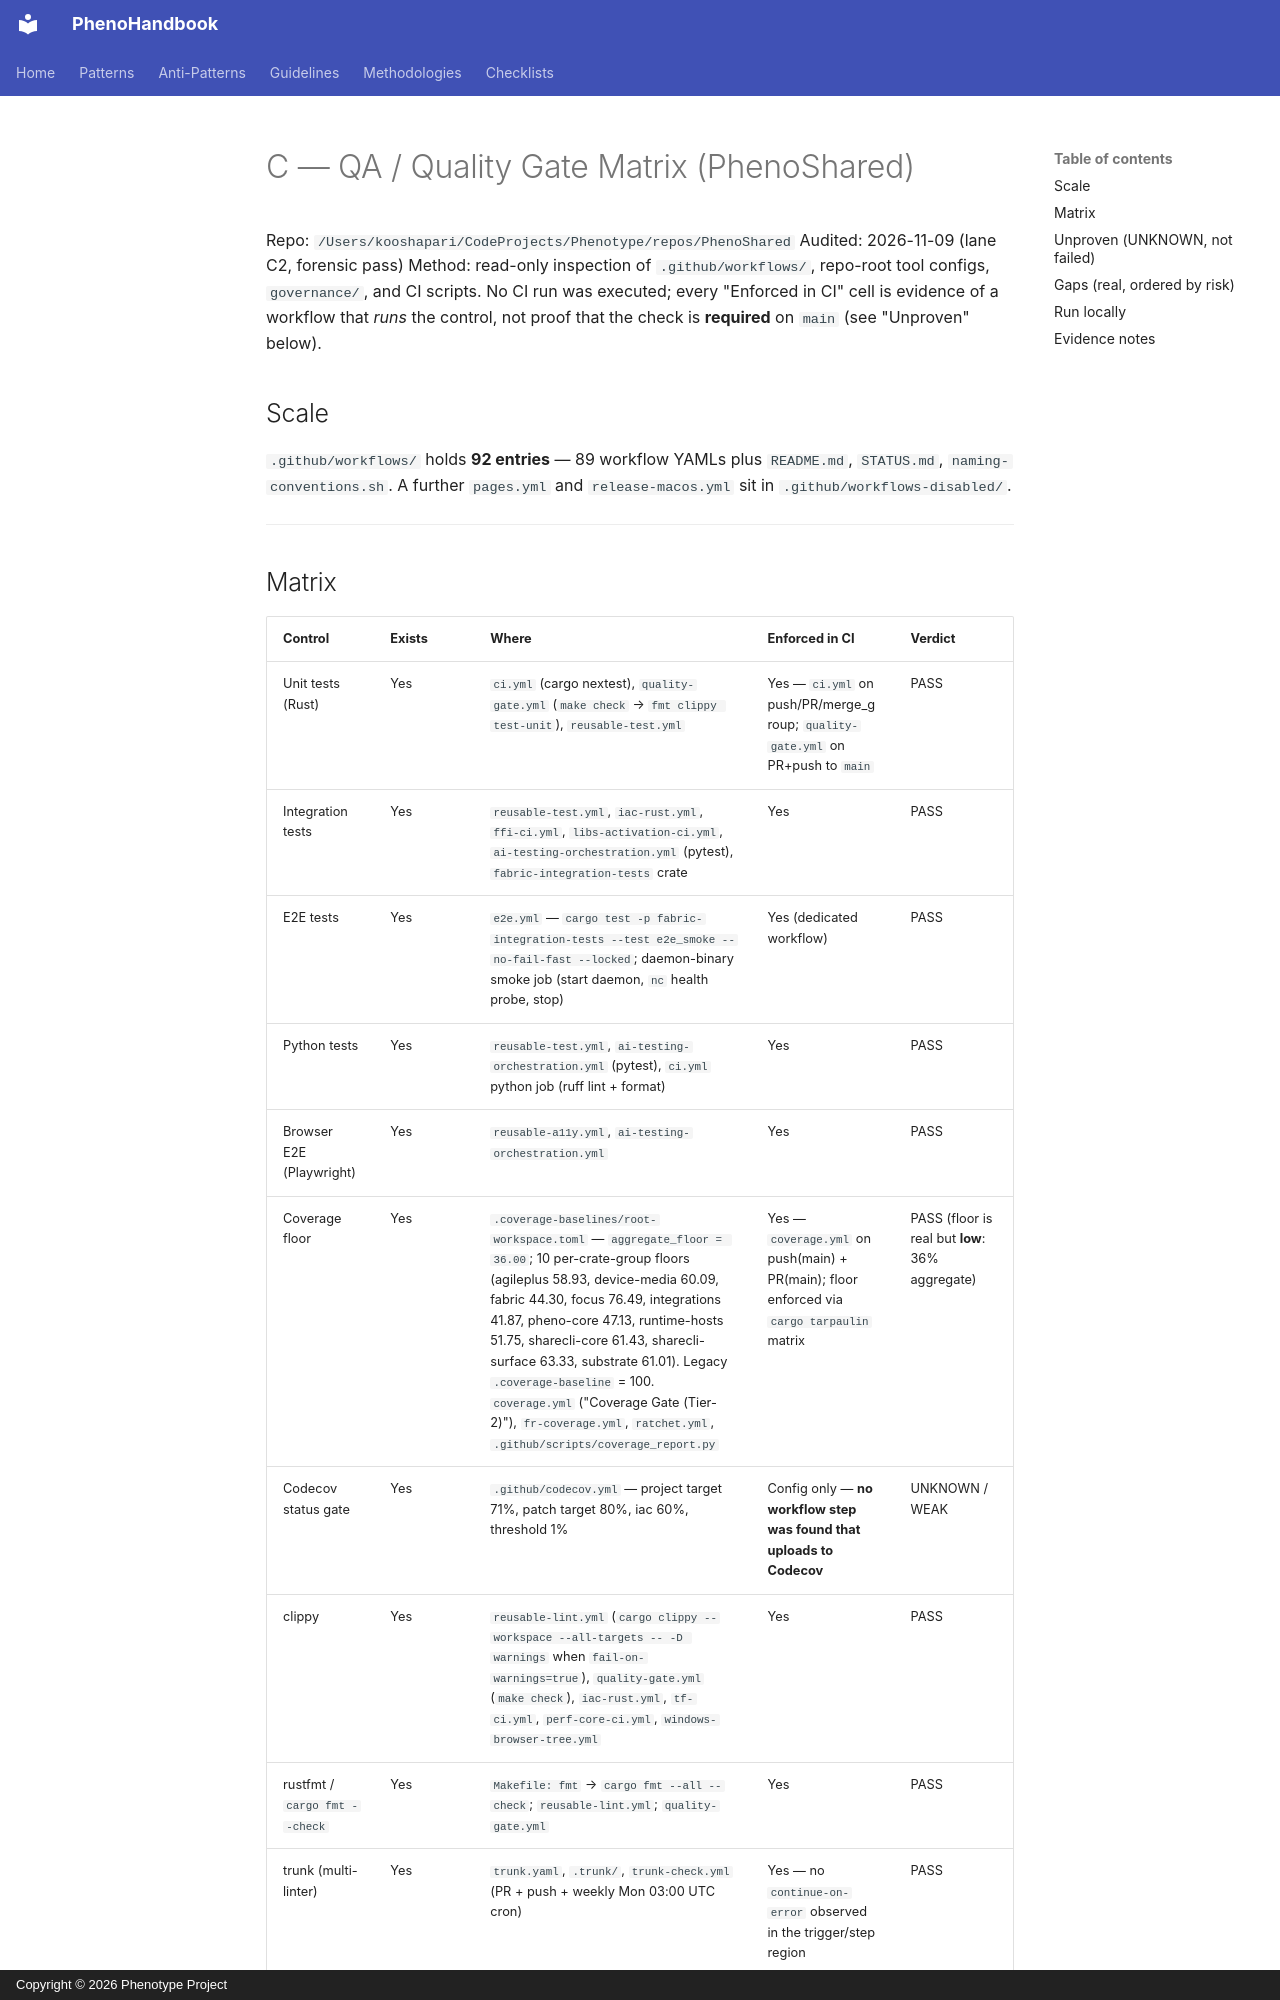

repository: KooshaPari/PhenoShared · page: audits/2026-11-10-forensic/C-qa-matrix/index.html · generator: mkdocs · copyright: Copyright © 2026 Phenotype Project

# C — QA / Quality Gate Matrix (PhenoShared)

Repo: `/Users/kooshapari/CodeProjects/Phenotype/repos/PhenoShared`
Audited: 2026-11-09 (lane C2, forensic pass)
Method: read-only inspection of `.github/workflows/`, repo-root tool configs, `governance/`, and CI scripts. No CI run was executed; every "Enforced in CI" cell is evidence of a workflow that *runs* the control, not proof that the check is **required** on `main` (see "Unproven" below).

## Scale

`.github/workflows/` holds **92 entries** — 89 workflow YAMLs plus `README.md`, `STATUS.md`, `naming-conventions.sh`. A further `pages.yml` and `release-macos.yml` sit in `.github/workflows-disabled/`.

---
